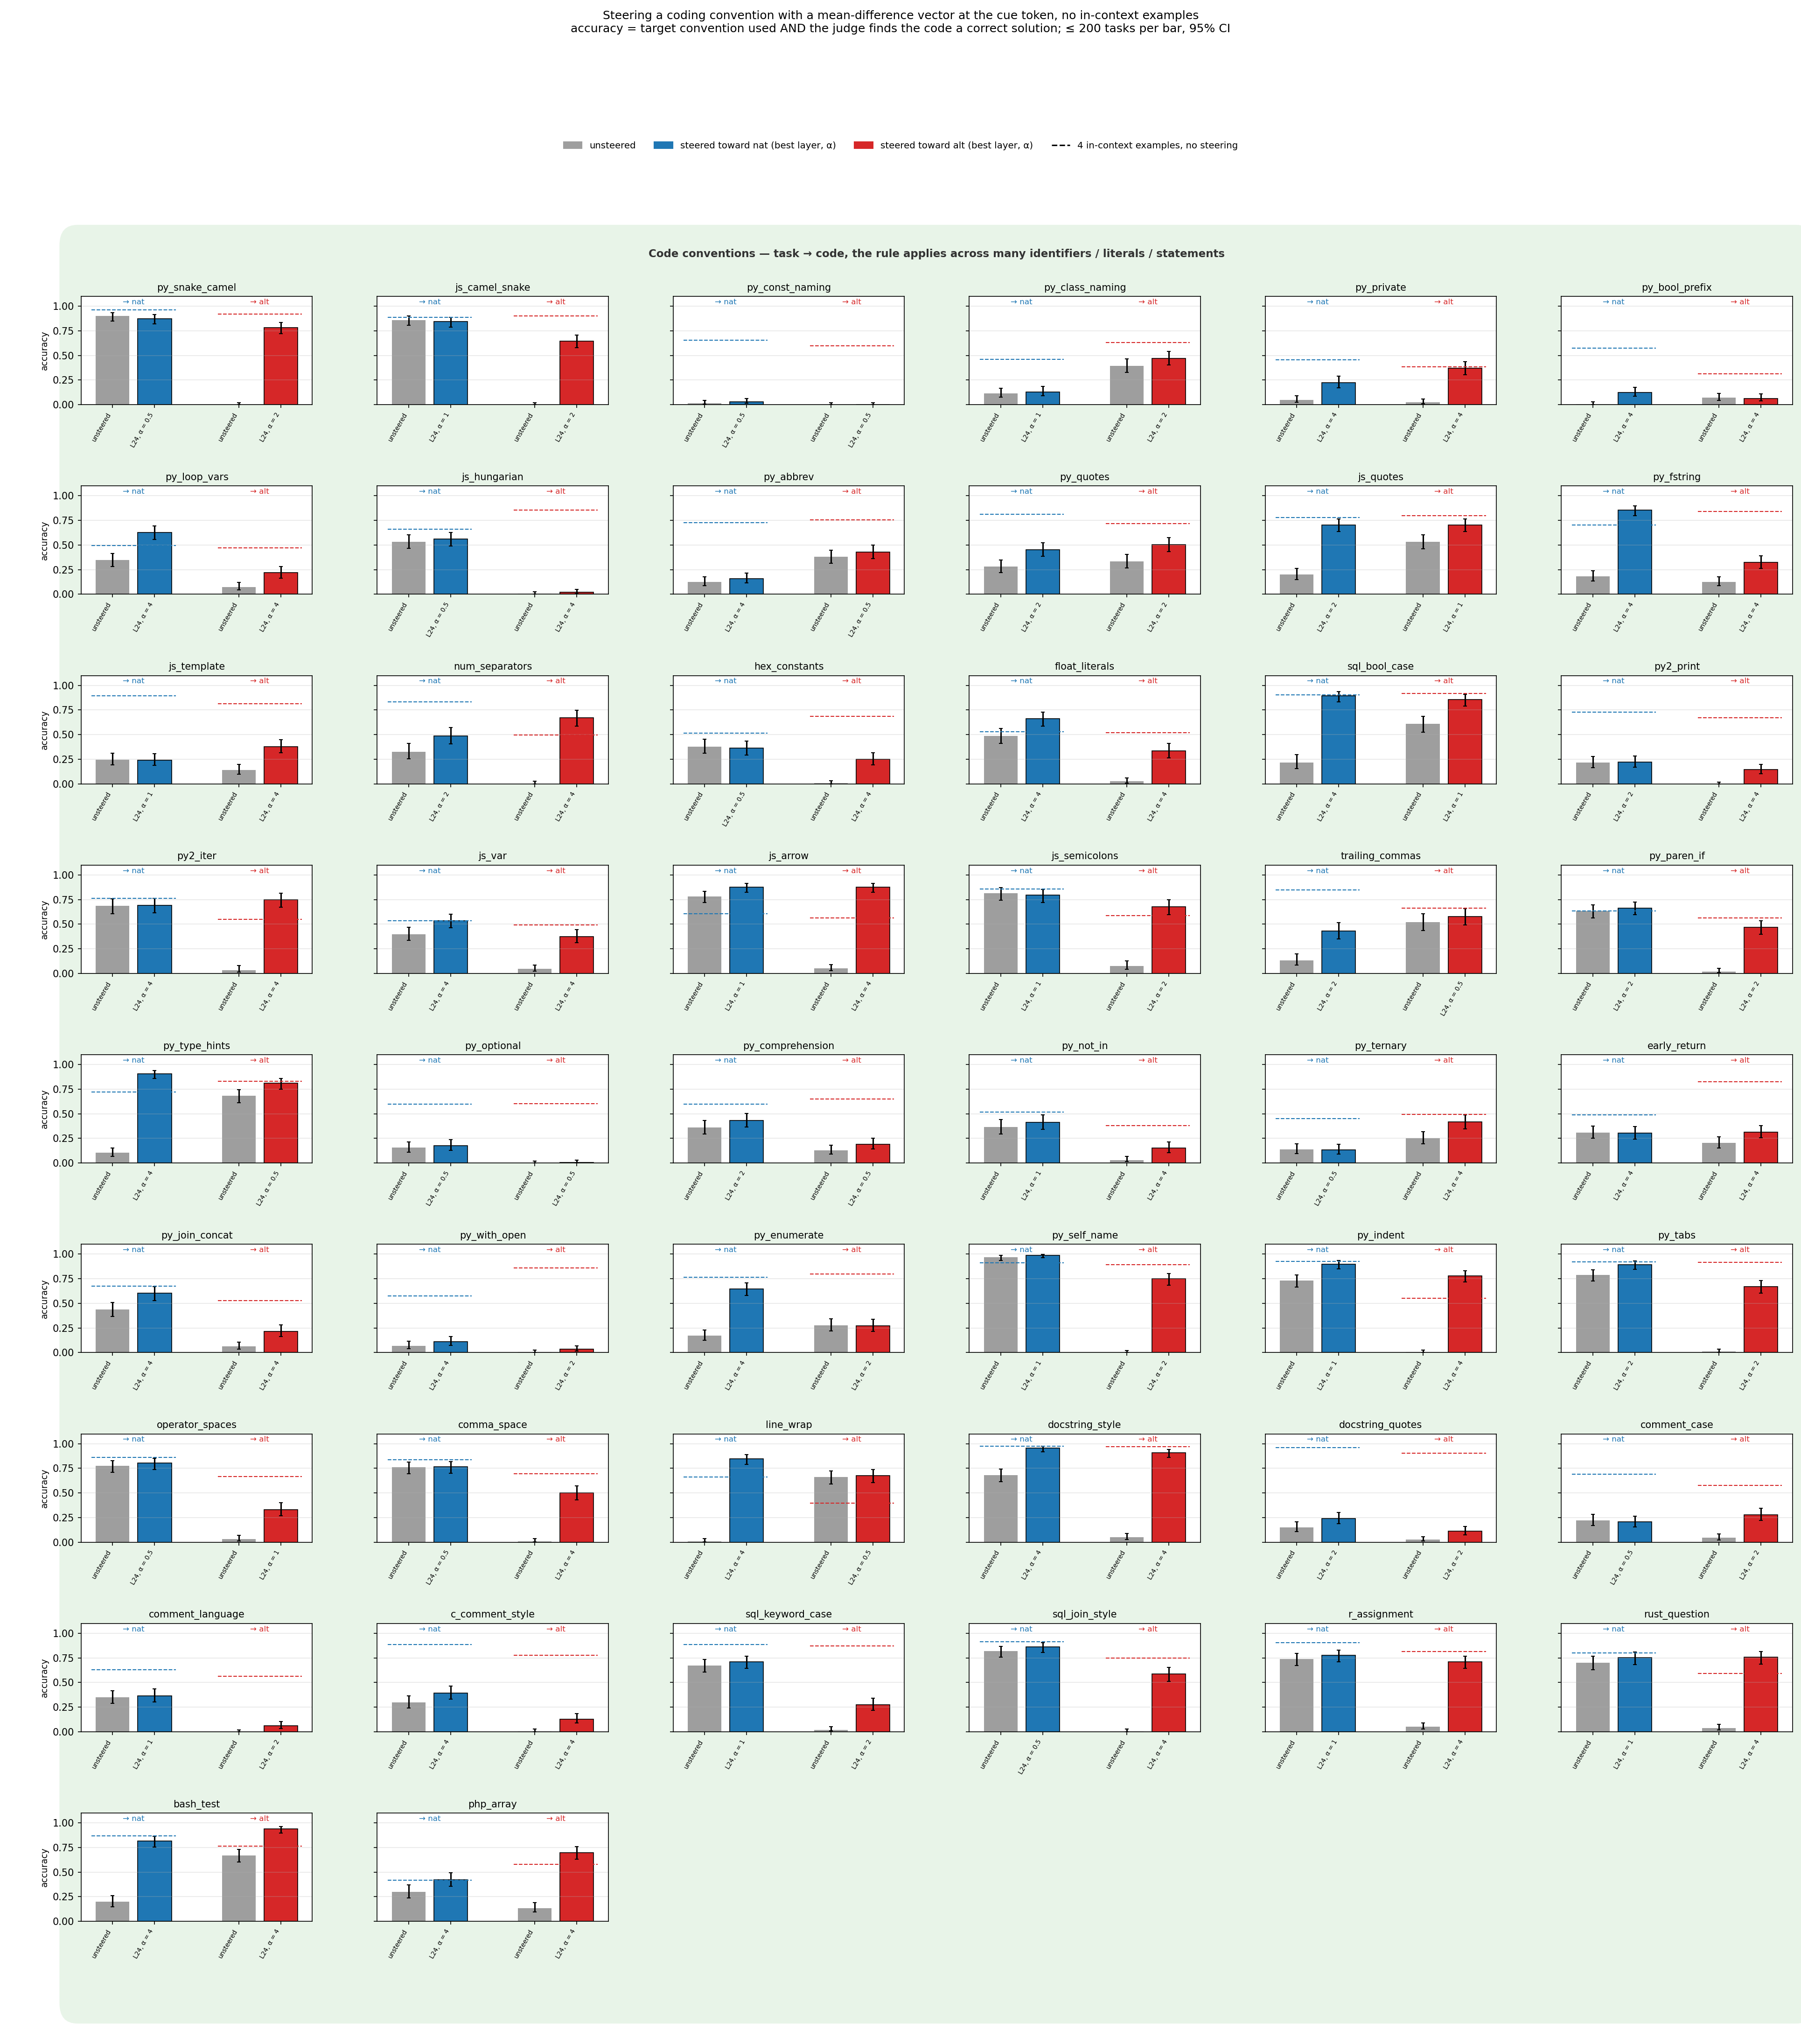

Source data for this figure (header and first rows):
family, target, arm, layer, alpha, cf_family, n, accuracy, ci_lo, ci_hi, style_only, unscorable, judge_ok, capped, step3_k0, step3_k4
py_snake_camel, nat, base, 0, 0.0, , 200, 0.9, 0.851, 0.934, 0.995, 0.005, 0.905, 0.51, 0.905, 0.965
py_snake_camel, alt, base, 0, 0.0, , 200, 0.0, 0.0, 0.019, 0.0, 0.005, 0.905, 0.51, 0.0, 0.92
py_snake_camel, alt, alt_top1, 24, 4.0, , 200, 0.78, 0.718, 0.832, 0.955, 0.01, 0.805, 0.455, 0.0, 0.92
py_snake_camel, alt, alt_top2, 24, 2.0, , 200, 0.785, 0.723, 0.836, 0.92, 0.005, 0.84, 0.505, 0.0, 0.92
py_snake_camel, nat, nat_top1, 24, 0.5, , 200, 0.875, 0.822, 0.914, 1.0, 0.0, 0.875, 0.475, 0.905, 0.965
py_snake_camel, nat, nat_top2, 24, 2.0, , 200, 0.86, 0.805, 0.901, 0.99, 0.01, 0.865, 0.505, 0.905, 0.965
js_camel_snake, nat, base, 0, 0.0, , 200, 0.86, 0.805, 0.901, 0.965, 0.03, 0.88, 0.45, 0.845, 0.885
js_camel_snake, alt, base, 0, 0.0, , 200, 0.0, 0.0, 0.019, 0.005, 0.03, 0.88, 0.45, 0.0, 0.9
js_camel_snake, alt, alt_top1, 24, 2.0, , 200, 0.645, 0.577, 0.708, 0.765, 0.075, 0.825, 0.47, 0.0, 0.9
js_camel_snake, alt, alt_top2, 24, 4.0, , 200, 0.57, 0.501, 0.637, 0.665, 0.15, 0.76, 0.465, 0.0, 0.9
js_camel_snake, nat, nat_top1, 24, 1.0, , 200, 0.845, 0.788, 0.889, 0.975, 0.025, 0.865, 0.43, 0.845, 0.885
js_camel_snake, nat, nat_top2, 24, 0.5, , 200, 0.8, 0.739, 0.85, 0.975, 0.025, 0.82, 0.5, 0.845, 0.885
py_const_naming, nat, base, 0, 0.0, , 200, 0.015, 0.005, 0.043, 0.02, 0.98, 0.755, 0.535, 0.015, 0.655
py_const_naming, alt, base, 0, 0.0, , 200, 0.0, 0.0, 0.019, 0.0, 0.98, 0.755, 0.535, 0.0, 0.6
py_const_naming, alt, alt_top1, 24, 2.0, , 200, 0.0, 0.0, 0.019, 0.01, 0.975, 0.73, 0.51, 0.0, 0.6
py_const_naming, alt, alt_top2, 24, 0.5, , 200, 0.0, 0.0, 0.019, 0.0, 0.965, 0.75, 0.465, 0.0, 0.6
py_const_naming, nat, nat_top1, 24, 0.5, , 200, 0.03, 0.014, 0.064, 0.035, 0.96, 0.735, 0.495, 0.015, 0.655
py_const_naming, nat, nat_top2, 24, 1.0, , 200, 0.02, 0.008, 0.05, 0.03, 0.97, 0.745, 0.465, 0.015, 0.655
py_class_naming, nat, base, 0, 0.0, , 200, 0.115, 0.078, 0.167, 0.155, 0.365, 0.77, 0.42, 0.155, 0.46
py_class_naming, alt, base, 0, 0.0, , 200, 0.395, 0.33, 0.464, 0.48, 0.365, 0.77, 0.42, 0.4, 0.63
py_class_naming, alt, alt_top1, 24, 2.0, , 200, 0.47, 0.402, 0.539, 0.635, 0.325, 0.685, 0.42, 0.4, 0.63
py_class_naming, alt, alt_top2, 24, 0.5, , 200, 0.44, 0.373, 0.509, 0.57, 0.275, 0.775, 0.505, 0.4, 0.63
py_class_naming, nat, nat_top1, 24, 1.0, , 200, 0.13, 0.09, 0.184, 0.155, 0.385, 0.83, 0.405, 0.155, 0.46
py_class_naming, nat, nat_top2, 24, 4.0, , 200, 0.06, 0.035, 0.102, 0.1, 0.485, 0.685, 0.365, 0.155, 0.46
py_private, nat, base, 0, 0.0, , 200, 0.05, 0.027, 0.09, 0.055, 0.915, 0.94, 0.16, 0.075, 0.455
py_private, alt, base, 0, 0.0, , 200, 0.025, 0.011, 0.057, 0.03, 0.915, 0.94, 0.16, 0.015, 0.385
py_private, alt, alt_top1, 24, 4.0, , 200, 0.37, 0.306, 0.439, 0.385, 0.6, 0.955, 0.125, 0.015, 0.385
py_private, alt, alt_top2, 24, 2.0, , 200, 0.16, 0.116, 0.217, 0.165, 0.82, 0.955, 0.19, 0.015, 0.385
py_private, nat, nat_top1, 24, 4.0, , 200, 0.225, 0.173, 0.288, 0.225, 0.765, 0.965, 0.14, 0.075, 0.455
py_private, nat, nat_top2, 24, 2.0, , 200, 0.185, 0.137, 0.245, 0.19, 0.81, 0.96, 0.16, 0.075, 0.455
py_bool_prefix, nat, base, 0, 0.0, , 200, 0.005, 0.001, 0.028, 0.005, 0.92, 0.855, 0.44, 0.01, 0.575
py_bool_prefix, alt, base, 0, 0.0, , 200, 0.07, 0.042, 0.114, 0.075, 0.92, 0.855, 0.44, 0.09, 0.315
py_bool_prefix, alt, alt_top1, 24, 1.0, , 200, 0.055, 0.031, 0.096, 0.07, 0.91, 0.89, 0.435, 0.09, 0.315
py_bool_prefix, alt, alt_top2, 24, 4.0, , 200, 0.065, 0.038, 0.108, 0.075, 0.905, 0.84, 0.42, 0.09, 0.315
py_bool_prefix, nat, nat_top1, 24, 4.0, , 200, 0.125, 0.086, 0.178, 0.145, 0.79, 0.83, 0.505, 0.01, 0.575
py_bool_prefix, nat, nat_top2, 24, 2.0, , 200, 0.05, 0.027, 0.09, 0.075, 0.83, 0.855, 0.41, 0.01, 0.575
py_loop_vars, nat, base, 0, 0.0, , 188, 0.346, 0.281, 0.416, 0.394, 0.511, 0.888, 0.346, 0.314, 0.495
py_loop_vars, alt, base, 0, 0.0, , 188, 0.074, 0.045, 0.121, 0.096, 0.511, 0.888, 0.346, 0.059, 0.473
py_loop_vars, alt, alt_top1, 24, 4.0, , 188, 0.218, 0.165, 0.282, 0.261, 0.66, 0.846, 0.378, 0.059, 0.473
py_loop_vars, alt, alt_top2, 24, 2.0, , 188, 0.154, 0.11, 0.213, 0.17, 0.644, 0.878, 0.41, 0.059, 0.473
py_loop_vars, nat, nat_top1, 24, 4.0, , 188, 0.628, 0.557, 0.694, 0.681, 0.271, 0.867, 0.399, 0.314, 0.495
py_loop_vars, nat, nat_top2, 24, 2.0, , 188, 0.463, 0.393, 0.534, 0.537, 0.431, 0.851, 0.34, 0.314, 0.495
js_hungarian, nat, base, 0, 0.0, , 200, 0.535, 0.466, 0.603, 0.595, 0.4, 0.87, 0.455, 0.54, 0.66
js_hungarian, alt, base, 0, 0.0, , 200, 0.005, 0.001, 0.028, 0.005, 0.4, 0.87, 0.455, 0.005, 0.855
js_hungarian, alt, alt_top1, 24, 4.0, , 200, 0.02, 0.008, 0.05, 0.02, 0.49, 0.83, 0.485, 0.005, 0.855
js_hungarian, alt, alt_top2, 24, 2.0, , 200, 0.01, 0.003, 0.036, 0.01, 0.435, 0.865, 0.465, 0.005, 0.855
js_hungarian, nat, nat_top1, 24, 0.5, , 200, 0.56, 0.491, 0.627, 0.625, 0.375, 0.88, 0.5, 0.54, 0.66
js_hungarian, nat, nat_top2, 24, 4.0, , 200, 0.5, 0.431, 0.569, 0.555, 0.445, 0.9, 0.44, 0.54, 0.66
py_abbrev, nat, base, 0, 0.0, , 200, 0.125, 0.086, 0.178, 0.14, 0.42, 0.885, 0.45, 0.12, 0.725
py_abbrev, alt, base, 0, 0.0, , 200, 0.38, 0.316, 0.449, 0.44, 0.42, 0.885, 0.45, 0.37, 0.755
py_abbrev, alt, alt_top1, 24, 0.5, , 200, 0.43, 0.363, 0.499, 0.45, 0.44, 0.92, 0.4, 0.37, 0.755
py_abbrev, alt, alt_top2, 24, 1.0, , 200, 0.355, 0.292, 0.423, 0.395, 0.49, 0.885, 0.495, 0.37, 0.755
py_abbrev, nat, nat_top1, 24, 4.0, , 200, 0.16, 0.116, 0.217, 0.17, 0.56, 0.865, 0.43, 0.12, 0.725
py_abbrev, nat, nat_top2, 24, 2.0, , 200, 0.135, 0.094, 0.189, 0.145, 0.475, 0.885, 0.445, 0.12, 0.725
py_quotes, nat, base, 0, 0.0, , 192, 0.281, 0.222, 0.349, 0.302, 0.354, 0.917, 0.406, 0.266, 0.812
py_quotes, alt, base, 0, 0.0, , 192, 0.333, 0.27, 0.403, 0.344, 0.354, 0.917, 0.406, 0.333, 0.719
py_quotes, alt, alt_top1, 24, 2.0, , 192, 0.505, 0.435, 0.575, 0.526, 0.312, 0.932, 0.385, 0.333, 0.719
py_quotes, alt, alt_top2, 24, 4.0, , 192, 0.469, 0.399, 0.539, 0.49, 0.349, 0.891, 0.417, 0.333, 0.719
py_quotes, nat, nat_top1, 24, 2.0, , 192, 0.453, 0.384, 0.524, 0.516, 0.391, 0.885, 0.443, 0.266, 0.812
py_quotes, nat, nat_top2, 24, 0.5, , 192, 0.333, 0.27, 0.403, 0.391, 0.365, 0.917, 0.432, 0.266, 0.812
... 240 more rows
